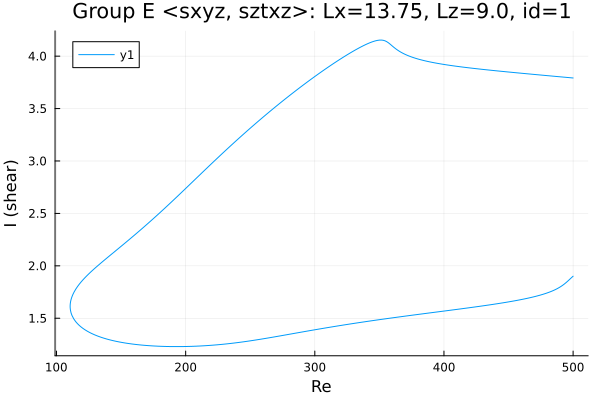

The file beside this chart, header and first rows:
Re, shear
500.0, 3.792
498.7, 3.793
497.3, 3.795
495.9, 3.796
494.5, 3.798
493.1, 3.799
491.7, 3.801
490.2, 3.803
488.8, 3.804
487.4, 3.806
486, 3.807
484.6, 3.809
483.2, 3.811
481.8, 3.812
480.3, 3.814
478.9, 3.815
477.5, 3.817
476.1, 3.819
474.7, 3.82
473.3, 3.822
471.9, 3.823
470.4, 3.825
469, 3.827
467.6, 3.828
466.2, 3.83
464.8, 3.831
463.4, 3.833
462, 3.835
460.5, 3.836
459.1, 3.838
457.7, 3.84
456.3, 3.841
454.9, 3.843
453.5, 3.845
452.1, 3.846
450.6, 3.848
449.2, 3.85
447.8, 3.851
446.4, 3.853
445, 3.855
443.6, 3.856
442.2, 3.858
440.7, 3.86
439.3, 3.862
437.9, 3.863
436.5, 3.865
435.1, 3.867
433.7, 3.869
432.3, 3.871
430.8, 3.873
429.4, 3.874
428, 3.876
426.6, 3.878
425.2, 3.88
423.8, 3.882
422.4, 3.884
420.9, 3.886
419.5, 3.888
418.1, 3.89
416.7, 3.892
... 557 more rows
